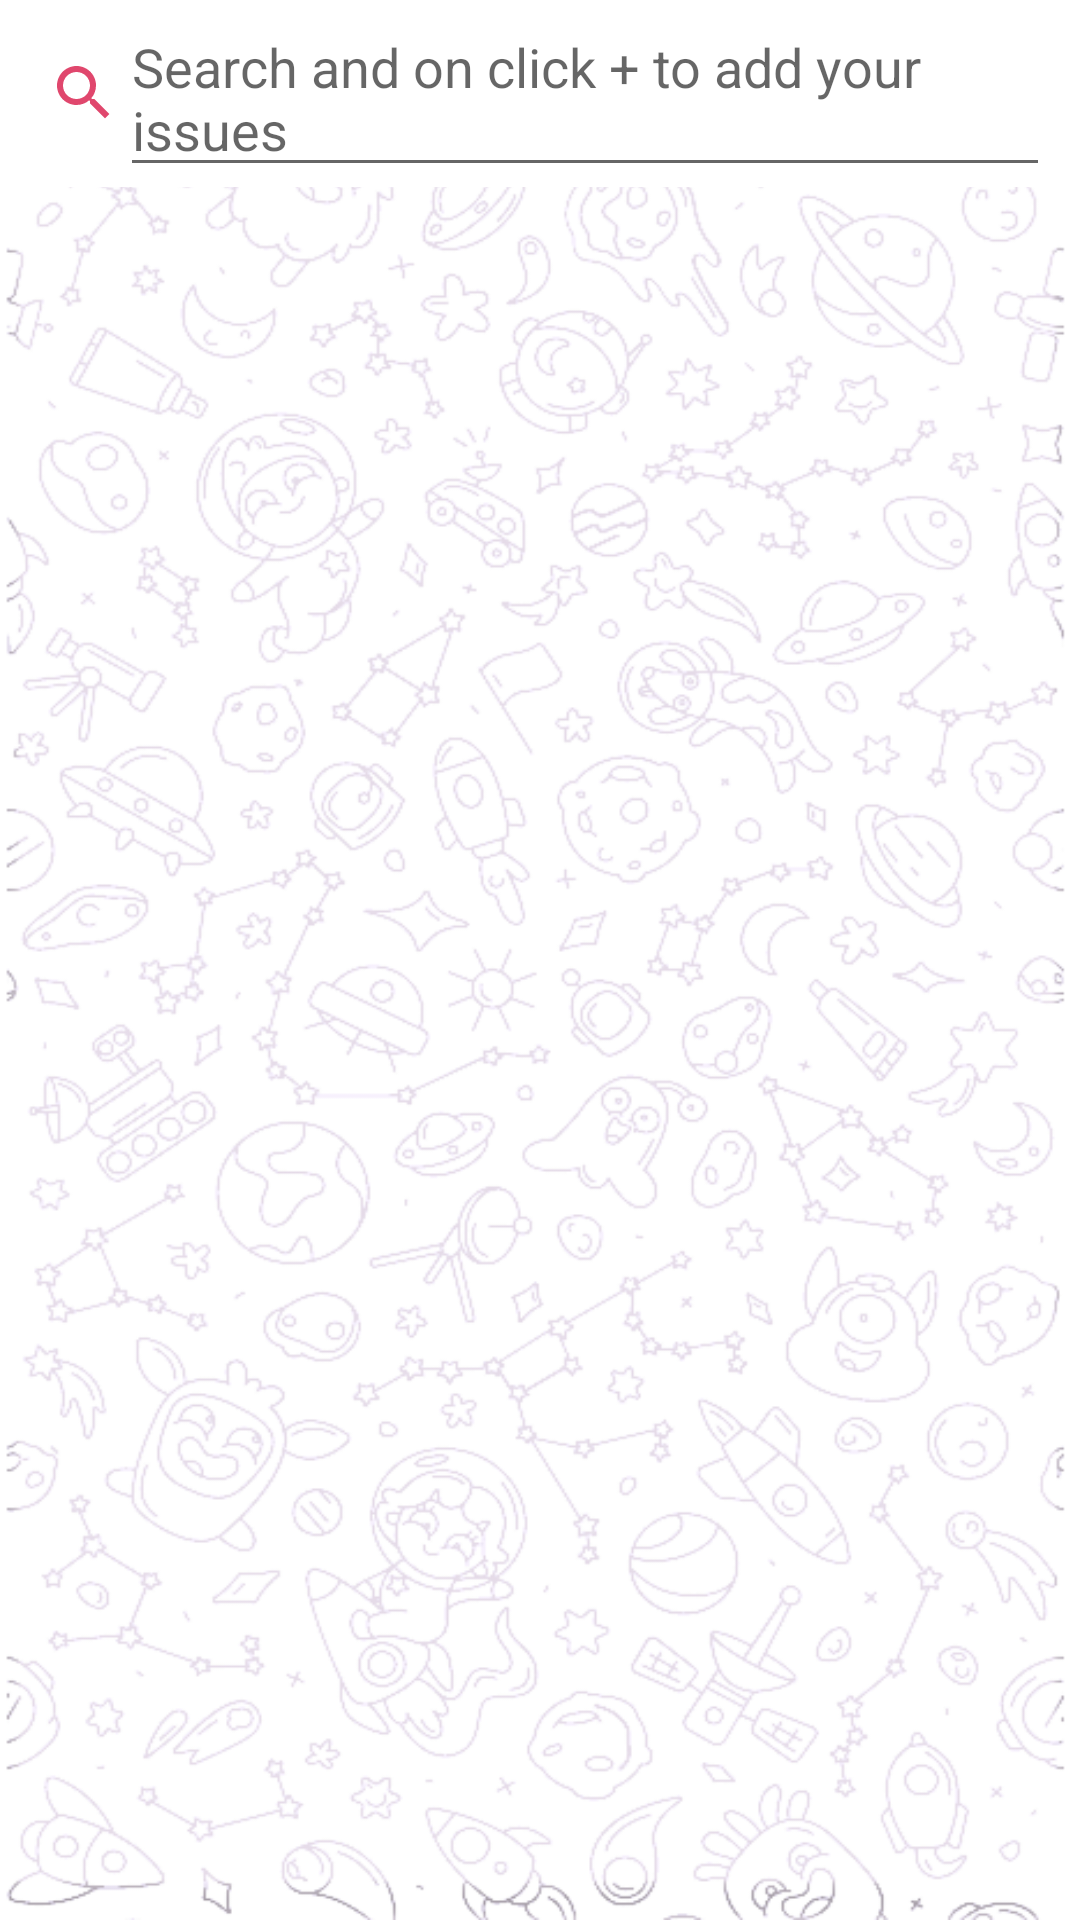

The Android layout XML behind this screen, and the referenced resources:
<!-- AndroidManifest.xml: application theme Theme.KISHORI -->
<!-- res/layout/activity_searchadd.xml -->
<?xml version="1.0" encoding="utf-8"?>
<RelativeLayout xmlns:android="http://schemas.android.com/apk/res/android"
    xmlns:app="http://schemas.android.com/apk/res-auto"
    xmlns:tools="http://schemas.android.com/tools"
    android:layout_width="match_parent"
    android:layout_height="match_parent"
    android:background="@drawable/backgrounchat"
    tools:context=".Searchadd">
    <com.google.android.material.appbar.AppBarLayout
        android:layout_width="match_parent"
        android:layout_height="wrap_content"
        android:id="@+id/bar"

       >

        <androidx.appcompat.widget.Toolbar
            android:layout_width="match_parent"
            android:layout_height="wrap_content"
            android:id="@+id/toolbar"
            android:background="?android:attr/windowBackground">

            <ImageView
                android:layout_width="wrap_content"
                android:layout_height="wrap_content"
                android:src="@drawable/ic_baseline_search_24"
                />

<androidx.appcompat.widget.AppCompatAutoCompleteTextView

    android:layout_width="match_parent"
    android:layout_height="wrap_content"
    android:id="@+id/search_bar"
    android:hint="Search and on click + to add your issues"
    android:layout_marginStart="10dp"
   android:layout_marginEnd="10dp"
    >

</androidx.appcompat.widget.AppCompatAutoCompleteTextView>

        </androidx.appcompat.widget.Toolbar>

    </com.google.android.material.appbar.AppBarLayout>
    <androidx.recyclerview.widget.RecyclerView
        android:id="@+id/raiseissues"
        android:layout_width="match_parent"
        android:layout_height="match_parent"
        tools:listitem="@layout/search_issue_item"
        android:layout_below="@+id/bar">


    </androidx.recyclerview.widget.RecyclerView>


</RelativeLayout>
<!-- res/layout/search_issue_item.xml (included above) -->
<?xml version="1.0" encoding="utf-8"?>
<LinearLayout xmlns:android="http://schemas.android.com/apk/res/android"
    android:layout_width="match_parent"
    android:layout_height="wrap_content"
    xmlns:app="http://schemas.android.com/apk/res-auto"
    android:orientation="vertical"

    >
    <androidx.cardview.widget.CardView
        android:layout_width="match_parent"
        android:padding="20dp"

        android:elevation="12dp"
        app:cardCornerRadius="500dp"
        android:layout_margin="20dp"
        android:layout_height="30dp"
        android:layout_centerHorizontal="true">
        <LinearLayout
            android:layout_width="match_parent"
            android:orientation="horizontal"
            android:layout_height="30dp">
            <TextView
                android:gravity="center"
                android:id="@+id/issue"
                android:layout_weight="4"
                android:textStyle="bold"
                android:textSize="15dp"
                android:text="Issue name"
                android:layout_width="match_parent"
                android:layout_height="match_parent">

            </TextView>
            <ImageView

                android:id="@+id/addbtn"
                android:layout_width="30dp"
                android:layout_height="30dp"

                android:src="@drawable/ic_baseline_add_circle_outline_24">

            </ImageView>
           <Spinner
               android:visibility="gone"
            android:id="@+id/spinner1"
            android:layout_width="30dp"
            android:layout_height="30dp"
               android:background="@drawable/ic_baseline_add_circle_outline_24"

            android:spinnerMode="dropdown"/>

        </LinearLayout>


    </androidx.cardview.widget.CardView>


</LinearLayout>
<!-- resources referenced by this layout -->
<resources>
  <!-- drawable backgrounchat: png bitmap (drawable-v24, 195251 bytes) -->
  <!-- drawable ic_baseline_add_circle_outline_24 (drawable) -->
  <vector android:height="24dp" android:tint="#BA2853"
      android:viewportHeight="24" android:viewportWidth="24"
      android:width="24dp" xmlns:android="http://schemas.android.com/apk/res/android">
      <path android:fillColor="@android:color/white" android:pathData="M13,7h-2v4L7,11v2h4v4h2v-4h4v-2h-4L13,7zM12,2C6.48,2 2,6.48 2,12s4.48,10 10,10 10,-4.48 10,-10S17.52,2 12,2zM12,20c-4.41,0 -8,-3.59 -8,-8s3.59,-8 8,-8 8,3.59 8,8 -3.59,8 -8,8z"/>
  </vector>
  <!-- drawable ic_baseline_search_24 (drawable) -->
  <vector android:height="24dp" android:tint="@color/black"
      android:viewportHeight="24" android:viewportWidth="24"
      android:width="24dp" xmlns:android="http://schemas.android.com/apk/res/android">
      <path android:fillColor="#FFFFFF" android:pathData="M15.5,14h-0.79l-0.28,-0.27C15.41,12.59 16,11.11 16,9.5 16,5.91 13.09,3 9.5,3S3,5.91 3,9.5 5.91,16 9.5,16c1.61,0 3.09,-0.59 4.23,-1.57l0.27,0.28v0.79l5,4.99L20.49,19l-4.99,-5zM9.5,14C7.01,14 5,11.99 5,9.5S7.01,5 9.5,5 14,7.01 14,9.5 11.99,14 9.5,14z"/>
  </vector>
  <style name="Theme.KISHORI" parent="Theme.MaterialComponents.DayNight.DarkActionBar">
          
          <item name="colorPrimary">#E0476D</item>
          <item name="colorPrimaryVariant">#E0476D</item>
          <item name="colorOnPrimary">@color/white</item>
          
          <item name="colorSecondary">#8BC34A</item>
          <item name="colorSecondaryVariant">@color/teal_700</item>
          <item name="colorOnSecondary">#BA4260</item>
          
          <item name="android:statusBarColor" tools:targetApi="l">?attr/colorPrimaryVariant</item>
          
      </style>
  <color name="black">#E0476D</color>
  <color name="white">#FFFFFFFF</color>
  <color name="teal_700">#FDFDFA</color>
</resources>
